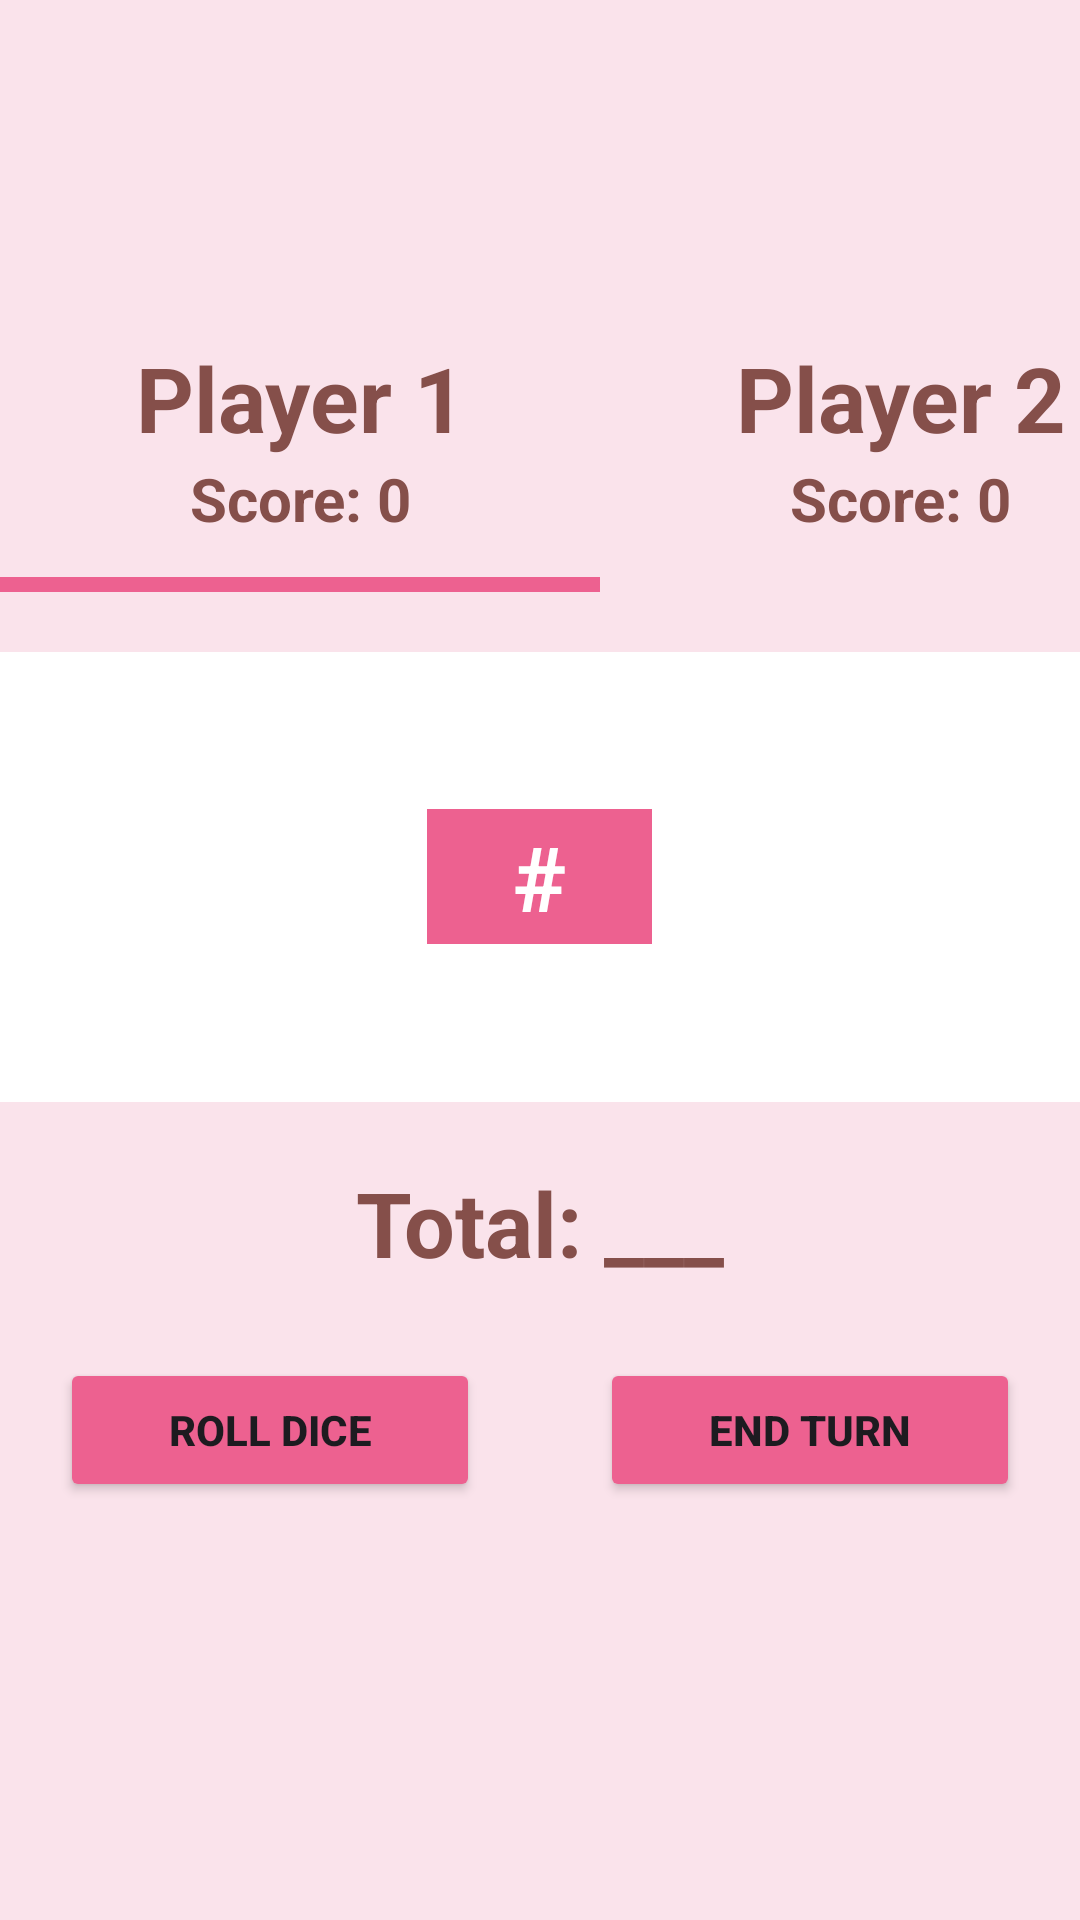

Produce the Android XML layout that renders to this screen, including the resource entries it uses.
<!-- AndroidManifest.xml: application theme Theme.PigGame1 -->
<!-- res/layout/activity_duo_player.xml -->
<?xml version="1.0" encoding="utf-8"?>
<LinearLayout xmlns:android="http://schemas.android.com/apk/res/android"
    xmlns:app="http://schemas.android.com/apk/res-auto"
    xmlns:tools="http://schemas.android.com/tools"
    android:id="@+id/main"
    android:layout_width="match_parent"
    android:layout_height="match_parent"
    android:background="#fae3eb"
    android:gravity="center"
    android:orientation="vertical"
    tools:context=".DuoPlayer">

    
    <LinearLayout
        android:layout_width="match_parent"
        android:layout_height="80dp"
        android:orientation="horizontal"
        android:gravity="center_vertical">

        <LinearLayout
            android:layout_width="200dp"
            android:layout_height="80dp"
            android:orientation="vertical">

            <TextView
                android:id="@+id/textPlayer1"
                android:layout_width="200dp"
                android:layout_height="wrap_content"
                android:textColor="#854f4a"
                android:textSize="30sp"
                android:textStyle="bold"
                android:gravity="center"
                android:text="Player 1" />

            <TextView
                android:id="@+id/textPlayer1Score"
                android:layout_width="200dp"
                android:layout_height="wrap_content"
                android:textColor="#854f4a"
                android:textSize="20sp"
                android:textStyle="bold"
                android:gravity="center"
                android:text="Score: 0" />

        </LinearLayout>

        <LinearLayout
            android:layout_width="200dp"
            android:layout_height="80dp"
            android:orientation="vertical">

            <TextView
                android:id="@+id/textPlayer2"
                android:layout_width="200dp"
                android:layout_height="wrap_content"
                android:textColor="#854f4a"
                android:textSize="30sp"
                android:textStyle="bold"
                android:gravity="center"
                android:text="Player 2" />

            <TextView
                android:id="@+id/textPlayer2Score"
                android:layout_width="200dp"
                android:layout_height="wrap_content"
                android:textColor="#854f4a"
                android:textSize="20sp"
                android:textStyle="bold"
                android:gravity="center"
                android:text="Score: 0" />

        </LinearLayout>

    </LinearLayout>

    
    <TextView
        android:id="@+id/slideBar"
        android:layout_width="200dp"
        android:layout_height="5dp"
        android:layout_gravity="start"
        android:background="#ed6190" />
        

    
    <LinearLayout
        android:layout_width="match_parent"
        android:layout_height="150dp"
        android:orientation="vertical"
        android:background="@color/white"
        android:layout_marginVertical="20dp"
        android:gravity="center">

        <TextView
            android:id="@+id/diceSum"
            android:layout_width="75dp"
            android:layout_height="45dp"
            android:background="#ed6190"
            android:gravity="center"
            android:textColor="@color/white"
            android:textSize="30sp"
            android:textStyle="bold"
            android:text="#"/>
    </LinearLayout>

    <TextView
        android:id="@+id/scoreTotal"
        android:layout_width="200dp"
        android:layout_height="wrap_content"
        android:textColor="#854f4a"
        android:textSize="30sp"
        android:textStyle="bold"
        android:gravity="center"
        android:text="Total: ___" />

    <LinearLayout
        android:layout_width="match_parent"
        android:layout_height="100dp"
        android:orientation="horizontal">

        <Button
            android:id="@+id/buttonRoll"
            android:layout_width="10dp"
            android:layout_height="wrap_content"
            android:layout_marginHorizontal="20dp"
            android:layout_marginTop="25dp"
            android:backgroundTint="#ed6190"
            android:textStyle="bold"
            android:layout_weight="1"
            android:text="Roll Dice" />

        <Button
            android:id="@+id/buttonEnd"
            android:layout_width="10dp"
            android:layout_height="wrap_content"
            android:layout_marginHorizontal="20dp"
            android:layout_marginTop="25dp"
            android:backgroundTint="#ed6190"
            android:textStyle="bold"
            android:layout_weight="1"
            android:text="End Turn" />
    </LinearLayout>

</LinearLayout>
<!-- resources referenced by this layout -->
<resources>
  <style name="Theme.PigGame1" parent="Base.Theme.PigGame1" />
  <style name="Base.Theme.PigGame1" parent="Theme.Material3.DayNight.NoActionBar">
          
          
      </style>
  <!-- not gathered from this repository: default colours our renderer supplied (Android Studio template values) -->
  <color name="white">#FFFFFFFF</color>
</resources>
